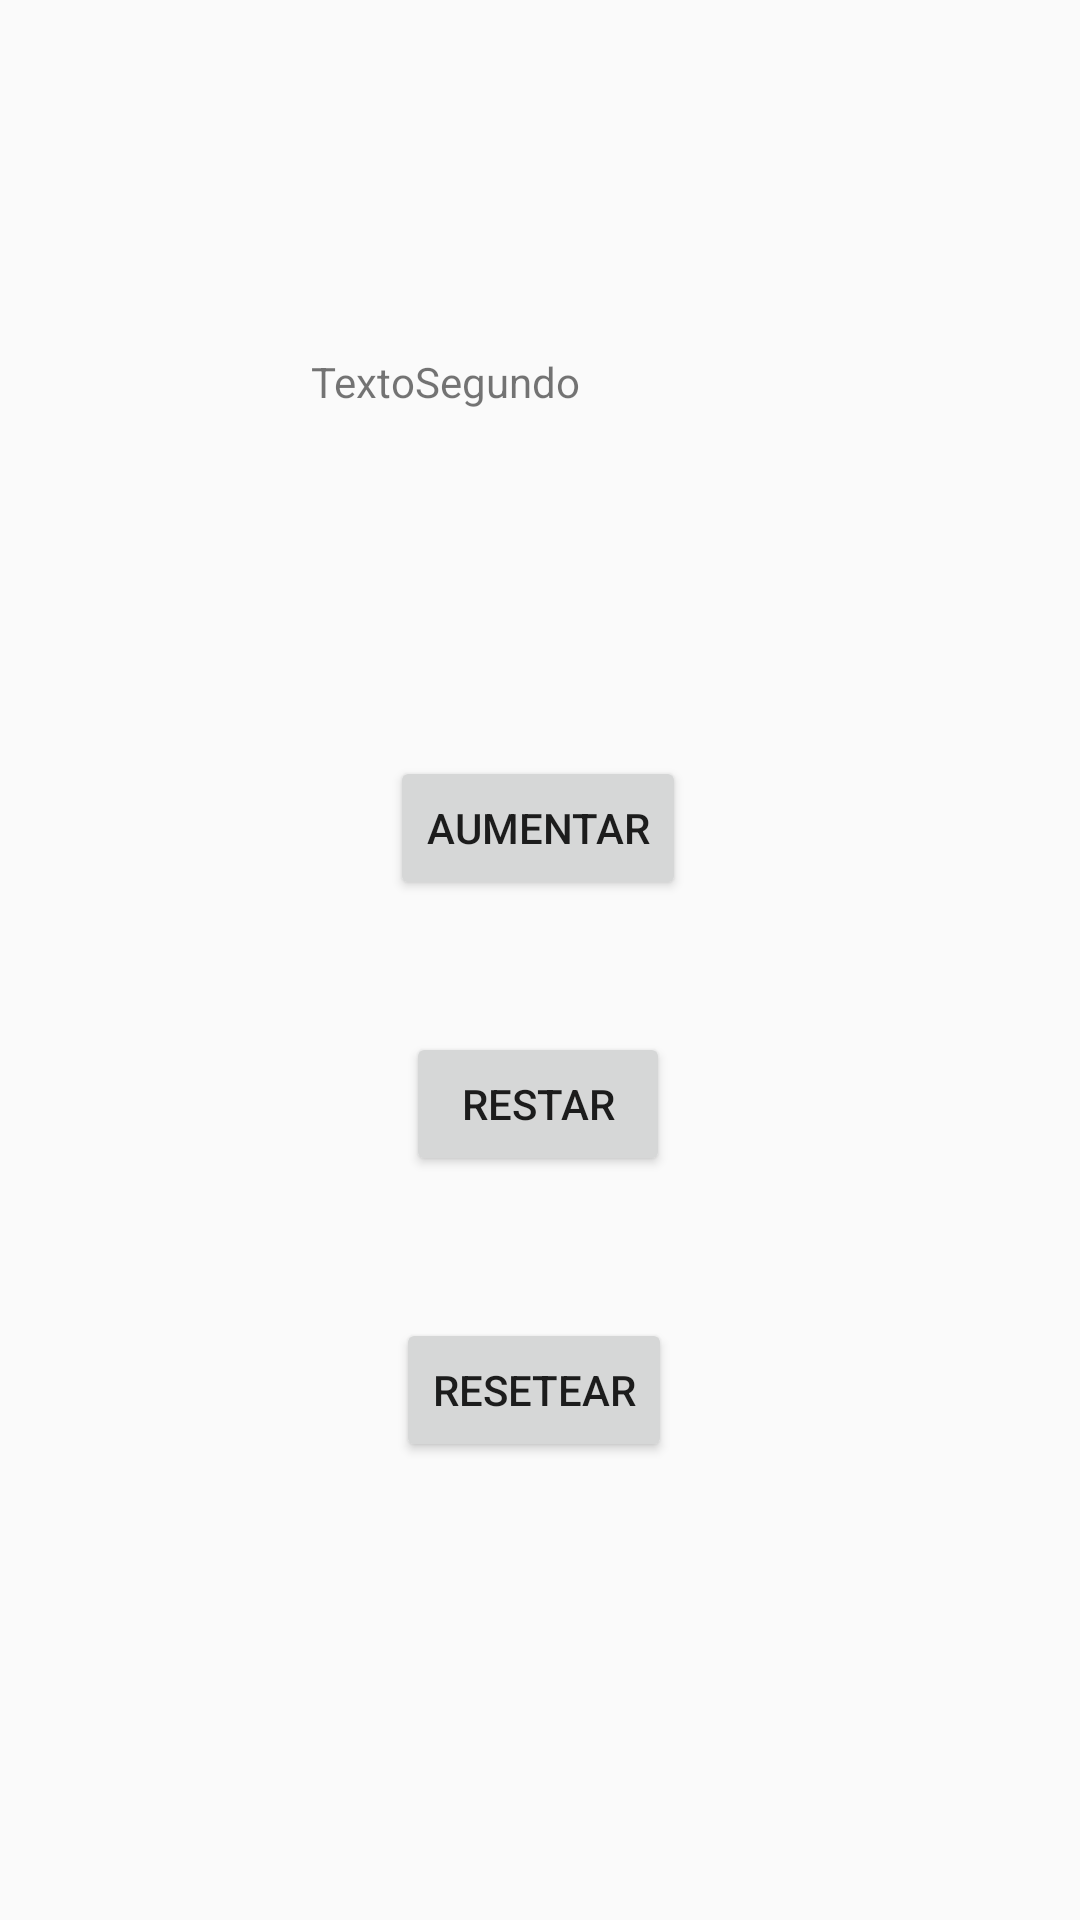

This screen was rendered from an Android layout file. Write that file and the resources it references.
<!-- AndroidManifest.xml: application theme AppTheme -->
<!-- res/layout/activity_segundo.xml -->
<?xml version="1.0" encoding="utf-8"?>
<androidx.constraintlayout.widget.ConstraintLayout xmlns:android="http://schemas.android.com/apk/res/android"
    xmlns:app="http://schemas.android.com/apk/res-auto"
    xmlns:tools="http://schemas.android.com/tools"
    android:layout_width="match_parent"
    android:layout_height="match_parent"
    tools:context=".SegundoActivity">

    <Button
        android:id="@+id/botonRestar"
        android:layout_width="wrap_content"
        android:layout_height="wrap_content"
        android:layout_marginTop="44dp"
        android:onClick="restar"
        android:text="Restar"
        app:layout_constraintEnd_toEndOf="parent"
        app:layout_constraintHorizontal_bias="0.498"
        app:layout_constraintStart_toStartOf="parent"
        app:layout_constraintTop_toBottomOf="@+id/BotonAumentar" />

    <Button
        android:id="@+id/BotonAumentar"
        android:layout_width="wrap_content"
        android:layout_height="wrap_content"
        android:layout_marginTop="252dp"
        android:onClick="aumentar"
        android:text="Aumentar"
        app:layout_constraintEnd_toEndOf="parent"
        app:layout_constraintHorizontal_bias="0.498"
        app:layout_constraintStart_toStartOf="parent"
        app:layout_constraintTop_toTopOf="parent" />

    <Button
        android:id="@+id/botonResetear"
        android:layout_width="wrap_content"
        android:layout_height="wrap_content"
        android:onClick="resetear"
        android:text="Resetear"
        app:layout_constraintBottom_toBottomOf="parent"
        app:layout_constraintEnd_toEndOf="parent"
        app:layout_constraintHorizontal_bias="0.493"
        app:layout_constraintStart_toStartOf="parent"
        app:layout_constraintTop_toBottomOf="@+id/botonRestar"
        app:layout_constraintVertical_bias="0.236" />

    <TextView
        android:id="@+id/TextoSegundo"
        android:layout_width="152dp"
        android:layout_height="75dp"
        android:text="TextoSegundo"
        app:layout_constraintBottom_toBottomOf="parent"
        app:layout_constraintEnd_toEndOf="parent"
        app:layout_constraintHorizontal_bias="0.498"
        app:layout_constraintStart_toStartOf="parent"
        app:layout_constraintTop_toTopOf="parent"
        app:layout_constraintVertical_bias="0.208" />
</androidx.constraintlayout.widget.ConstraintLayout>
<!-- resources referenced by this layout -->
<resources>
  <style name="AppTheme" parent="Theme.AppCompat.Light.DarkActionBar">
          
          <item name="colorPrimary">@color/colorPrimary</item>
          <item name="colorPrimaryDark">@color/colorPrimaryDark</item>
          <item name="colorAccent">@color/colorAccent</item>
      </style>
  <!-- not gathered from this repository: default colours our renderer supplied (Android Studio template values) -->
  <color name="colorPrimary">#FF6200EE</color>
  <color name="colorPrimaryDark">#FF3700B3</color>
  <color name="colorAccent">#FF03DAC5</color>
</resources>
